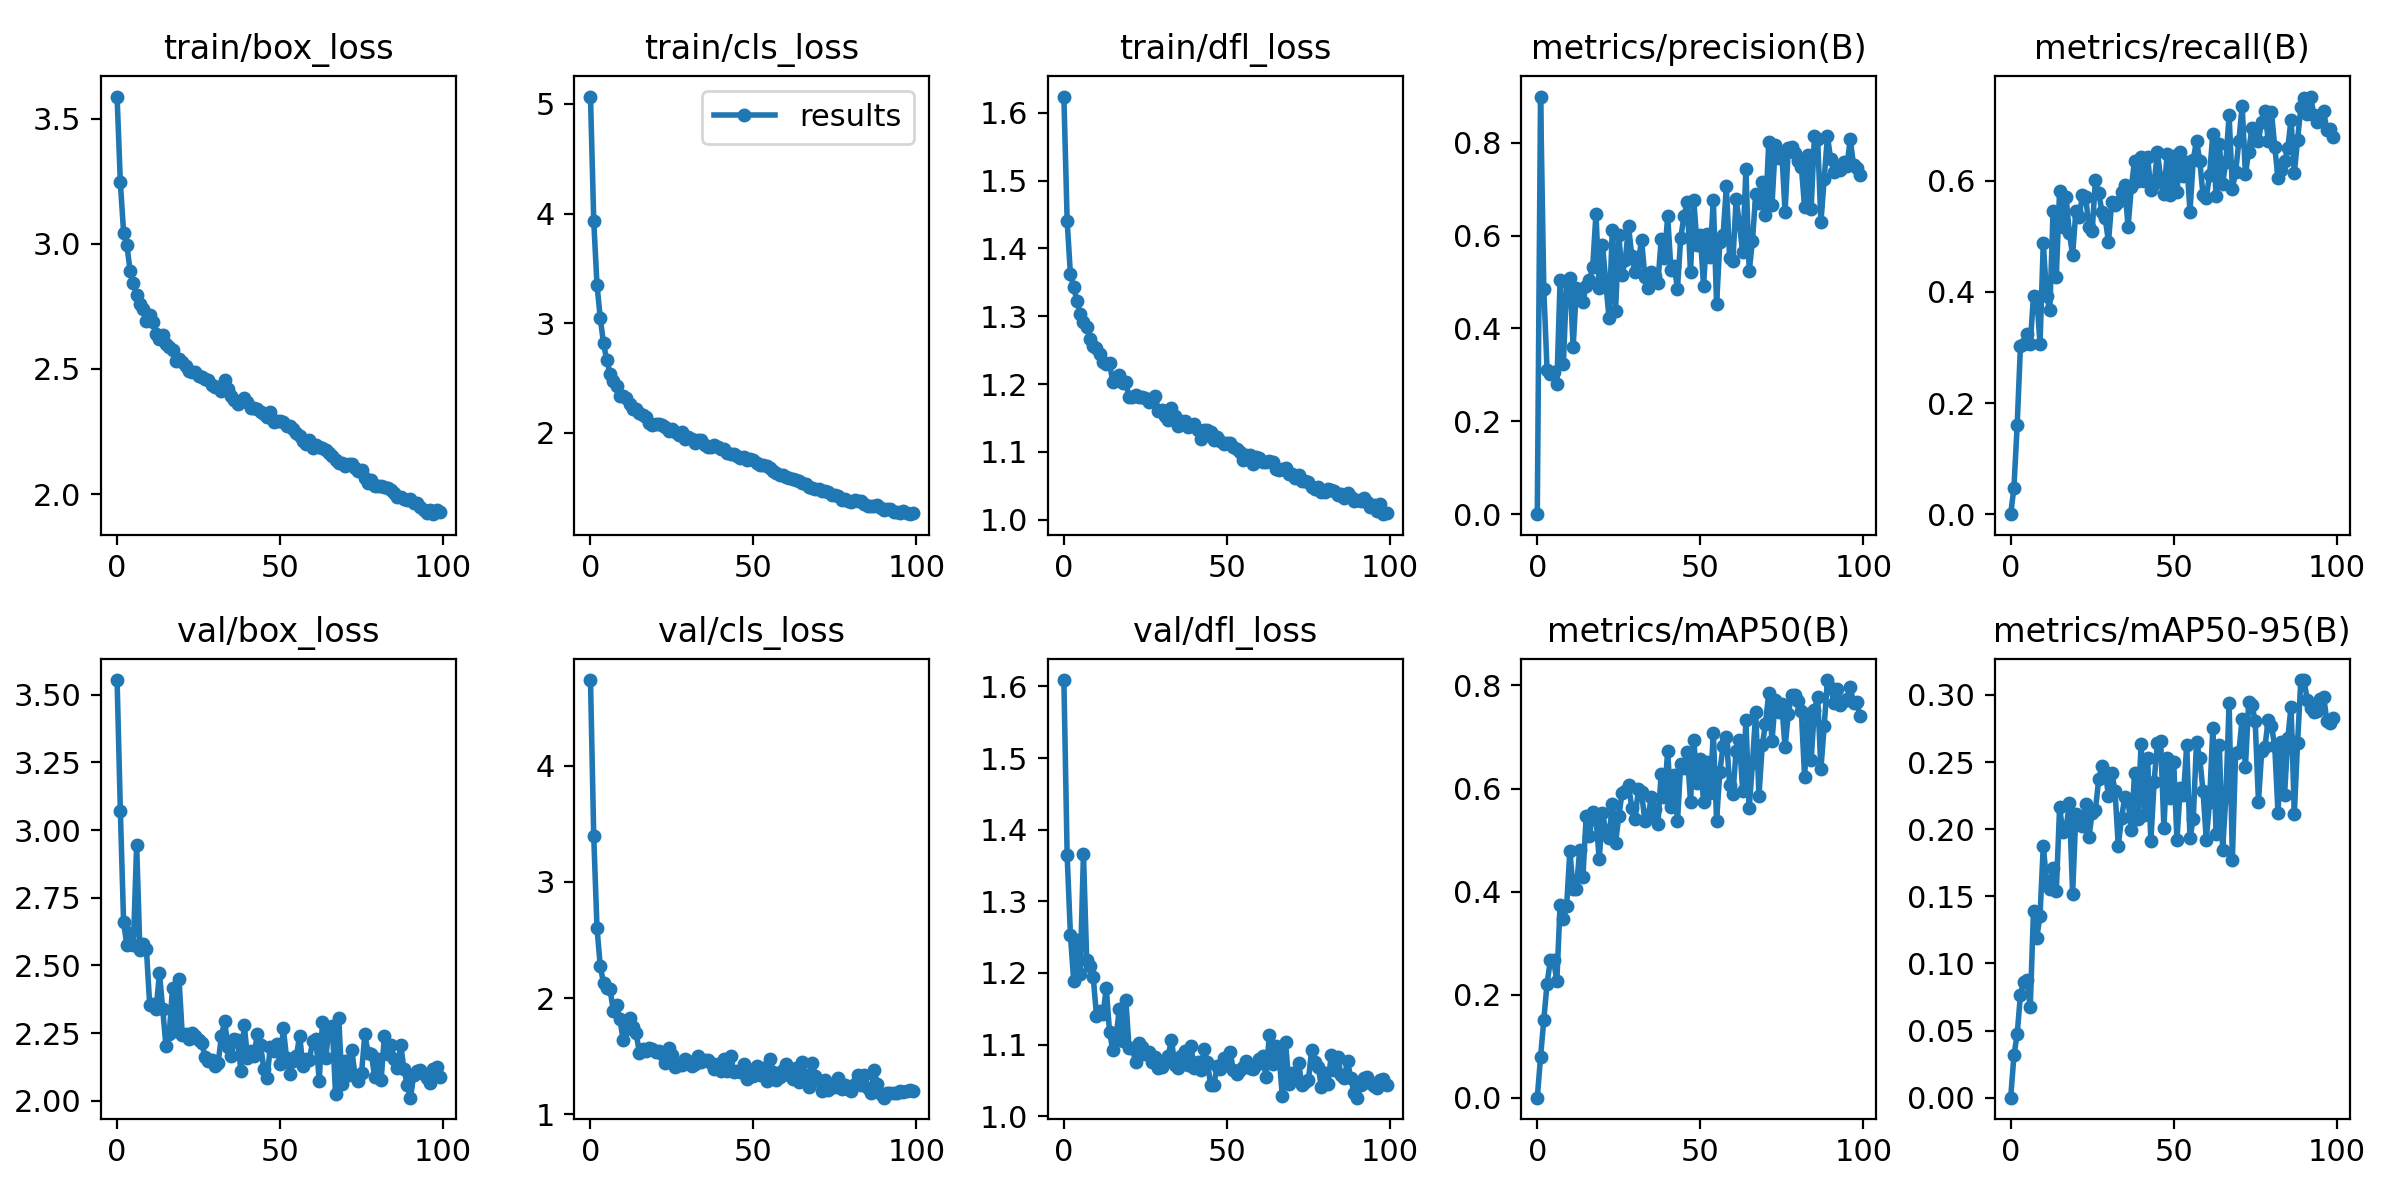

Source data for this figure (header and first rows):
epoch, train/box_loss, train/cls_loss, train/dfl_loss, metrics/precision(B), metrics/recall(B), metrics/mAP50(B), metrics/mAP50-95(B), val/box_loss, val/cls_loss, val/dfl_loss, lr/pg0, lr/pg1, lr/pg2
0, 3.588, 5.068, 1.624, 0, 0, 0, 0, 3.554, 4.735, 1.609, 0.06758, 0.0003275, 0.0003275
1, 3.245, 3.934, 1.441, 0.8997, 0.0478, 0.07848, 0.03149, 3.072, 3.391, 1.364, 0.03457, 0.0006543, 0.0006543
2, 3.044, 3.347, 1.362, 0.4843, 0.1611, 0.1514, 0.04759, 2.659, 2.603, 1.254, 0.001559, 0.0009745, 0.0009745
3, 2.995, 3.047, 1.343, 0.3104, 0.3036, 0.221, 0.07681, 2.576, 2.275, 1.189, 0.0009703, 0.0009703, 0.0009703
4, 2.891, 2.814, 1.323, 0.301, 0.3063, 0.2667, 0.08634, 2.621, 2.131, 1.246, 0.0009703, 0.0009703, 0.0009703
5, 2.842, 2.662, 1.303, 0.3053, 0.324, 0.2673, 0.08763, 2.575, 2.087, 1.199, 0.0009604, 0.0009604, 0.0009604
6, 2.796, 2.54, 1.292, 0.28, 0.3055, 0.2262, 0.06723, 2.944, 2.075, 1.366, 0.0009505, 0.0009505, 0.0009505
7, 2.76, 2.47, 1.284, 0.5045, 0.3935, 0.3744, 0.1394, 2.556, 1.893, 1.218, 0.0009406, 0.0009406, 0.0009406
8, 2.738, 2.425, 1.267, 0.323, 0.3903, 0.3466, 0.1192, 2.578, 1.938, 1.21, 0.0009307, 0.0009307, 0.0009307
9, 2.692, 2.333, 1.257, 0.4992, 0.3064, 0.3723, 0.1356, 2.559, 1.823, 1.194, 0.0009208, 0.0009208, 0.0009208
10, 2.717, 2.331, 1.252, 0.5087, 0.4888, 0.4786, 0.1876, 2.356, 1.644, 1.14, 0.0009109, 0.0009109, 0.0009109
11, 2.688, 2.314, 1.245, 0.3598, 0.3935, 0.4049, 0.1613, 2.358, 1.736, 1.147, 0.000901, 0.000901, 0.000901
12, 2.638, 2.261, 1.233, 0.4869, 0.3668, 0.4055, 0.1553, 2.341, 1.831, 1.142, 0.0008911, 0.0008911, 0.0008911
13, 2.621, 2.215, 1.23, 0.4833, 0.5451, 0.4802, 0.1714, 2.472, 1.752, 1.179, 0.0008812, 0.0008812, 0.0008812
14, 2.635, 2.212, 1.232, 0.4576, 0.4276, 0.428, 0.1538, 2.338, 1.704, 1.118, 0.0008713, 0.0008713, 0.0008713
15, 2.599, 2.183, 1.202, 0.4919, 0.5819, 0.5472, 0.2162, 2.202, 1.527, 1.092, 0.0008614, 0.0008614, 0.0008614
16, 2.587, 2.161, 1.206, 0.5044, 0.5168, 0.5081, 0.1981, 2.248, 1.563, 1.11, 0.0008515, 0.0008515, 0.0008515
17, 2.574, 2.14, 1.213, 0.5326, 0.5705, 0.5553, 0.2007, 2.417, 1.543, 1.15, 0.0008416, 0.0008416, 0.0008416
18, 2.534, 2.088, 1.201, 0.647, 0.5056, 0.5416, 0.2192, 2.259, 1.572, 1.105, 0.0008317, 0.0008317, 0.0008317
19, 2.54, 2.072, 1.202, 0.4872, 0.4671, 0.463, 0.1518, 2.45, 1.562, 1.162, 0.0008218, 0.0008218, 0.0008218
20, 2.528, 2.084, 1.181, 0.5806, 0.5455, 0.5517, 0.2115, 2.242, 1.536, 1.095, 0.0008119, 0.0008119, 0.0008119
21, 2.512, 2.076, 1.181, 0.5019, 0.5353, 0.5176, 0.2089, 2.247, 1.543, 1.095, 0.000802, 0.000802, 0.000802
22, 2.493, 2.071, 1.183, 0.4216, 0.5741, 0.5044, 0.2023, 2.229, 1.516, 1.076, 0.0007921, 0.0007921, 0.0007921
23, 2.488, 2.054, 1.18, 0.6117, 0.5708, 0.5695, 0.2187, 2.252, 1.444, 1.103, 0.0007822, 0.0007822, 0.0007822
24, 2.49, 2.019, 1.181, 0.4371, 0.5176, 0.4944, 0.1941, 2.239, 1.573, 1.097, 0.0007723, 0.0007723, 0.0007723
25, 2.473, 2.034, 1.179, 0.6017, 0.51, 0.546, 0.2124, 2.227, 1.511, 1.086, 0.0007624, 0.0007624, 0.0007624
26, 2.467, 2.005, 1.174, 0.5162, 0.6017, 0.5913, 0.2145, 2.213, 1.406, 1.089, 0.0007525, 0.0007525, 0.0007525
27, 2.458, 1.976, 1.175, 0.5473, 0.5777, 0.5958, 0.2372, 2.161, 1.426, 1.076, 0.0007426, 0.0007426, 0.0007426
28, 2.457, 2.004, 1.182, 0.62, 0.5444, 0.6062, 0.2472, 2.147, 1.428, 1.083, 0.0007327, 0.0007327, 0.0007327
29, 2.435, 1.942, 1.16, 0.5558, 0.5323, 0.5618, 0.2429, 2.151, 1.473, 1.068, 0.0007228, 0.0007228, 0.0007228
30, 2.429, 1.961, 1.162, 0.5207, 0.4901, 0.5415, 0.2248, 2.13, 1.461, 1.069, 0.0007129, 0.0007129, 0.0007129
31, 2.43, 1.946, 1.153, 0.5446, 0.5625, 0.5983, 0.2419, 2.139, 1.413, 1.076, 0.000703, 0.000703, 0.000703
32, 2.411, 1.907, 1.147, 0.5908, 0.5561, 0.5924, 0.2286, 2.239, 1.434, 1.084, 0.0006931, 0.0006931, 0.0006931
33, 2.458, 1.929, 1.165, 0.5103, 0.5612, 0.5364, 0.1875, 2.294, 1.499, 1.107, 0.0006832, 0.0006832, 0.0006832
34, 2.418, 1.937, 1.153, 0.487, 0.5791, 0.5476, 0.2085, 2.2, 1.452, 1.072, 0.0006733, 0.0006733, 0.0006733
35, 2.394, 1.888, 1.139, 0.5228, 0.5923, 0.5827, 0.2237, 2.165, 1.469, 1.067, 0.0006634, 0.0006634, 0.0006634
36, 2.374, 1.87, 1.145, 0.5123, 0.5163, 0.5608, 0.2214, 2.227, 1.465, 1.084, 0.0006535, 0.0006535, 0.0006535
37, 2.358, 1.873, 1.145, 0.4985, 0.5883, 0.5309, 0.1996, 2.225, 1.442, 1.091, 0.0006436, 0.0006436, 0.0006436
38, 2.373, 1.889, 1.136, 0.5917, 0.6363, 0.6286, 0.2419, 2.109, 1.394, 1.072, 0.0006337, 0.0006337, 0.0006337
39, 2.385, 1.872, 1.139, 0.551, 0.6005, 0.5833, 0.2077, 2.281, 1.431, 1.098, 0.0006238, 0.0006238, 0.0006238
40, 2.367, 1.852, 1.141, 0.6418, 0.6435, 0.6733, 0.2637, 2.16, 1.378, 1.067, 0.0006139, 0.0006139, 0.0006139
41, 2.343, 1.856, 1.132, 0.5263, 0.5995, 0.5646, 0.2109, 2.183, 1.477, 1.076, 0.000604, 0.000604, 0.000604
42, 2.345, 1.815, 1.119, 0.5347, 0.6435, 0.6263, 0.253, 2.164, 1.377, 1.065, 0.0005941, 0.0005941, 0.0005941
43, 2.339, 1.804, 1.132, 0.486, 0.5829, 0.536, 0.1911, 2.248, 1.506, 1.093, 0.0005842, 0.0005842, 0.0005842
44, 2.327, 1.804, 1.132, 0.5952, 0.5944, 0.6484, 0.2352, 2.208, 1.365, 1.076, 0.0005743, 0.0005743, 0.0005743
45, 2.318, 1.787, 1.13, 0.6418, 0.6521, 0.6405, 0.2646, 2.119, 1.378, 1.044, 0.0005644, 0.0005644, 0.0005644
46, 2.307, 1.768, 1.117, 0.6724, 0.6044, 0.6701, 0.266, 2.086, 1.362, 1.044, 0.0005545, 0.0005545, 0.0005545
47, 2.326, 1.783, 1.121, 0.5211, 0.5768, 0.5743, 0.2009, 2.199, 1.436, 1.069, 0.0005446, 0.0005446, 0.0005446
48, 2.289, 1.752, 1.116, 0.6777, 0.6477, 0.6946, 0.2529, 2.184, 1.301, 1.066, 0.0005347, 0.0005347, 0.0005347
49, 2.291, 1.758, 1.112, 0.5798, 0.5738, 0.6105, 0.2235, 2.208, 1.381, 1.081, 0.0005248, 0.0005248, 0.0005248
50, 2.291, 1.749, 1.113, 0.6021, 0.6446, 0.6577, 0.2498, 2.138, 1.334, 1.071, 0.0005149, 0.0005149, 0.0005149
51, 2.29, 1.721, 1.113, 0.492, 0.5792, 0.5739, 0.1921, 2.268, 1.418, 1.089, 0.000505, 0.000505, 0.000505
52, 2.271, 1.71, 1.107, 0.6035, 0.6522, 0.6508, 0.2303, 2.157, 1.342, 1.064, 0.0004951, 0.0004951, 0.0004951
53, 2.271, 1.708, 1.105, 0.5545, 0.6079, 0.5922, 0.2251, 2.098, 1.396, 1.058, 0.0004852, 0.0004852, 0.0004852
54, 2.261, 1.701, 1.099, 0.6775, 0.6343, 0.7078, 0.2627, 2.148, 1.29, 1.064, 0.0004753, 0.0004753, 0.0004753
55, 2.244, 1.677, 1.088, 0.4519, 0.5446, 0.5379, 0.1935, 2.165, 1.475, 1.068, 0.0004654, 0.0004654, 0.0004654
56, 2.233, 1.653, 1.095, 0.5861, 0.6374, 0.6329, 0.2076, 2.241, 1.365, 1.077, 0.0004555, 0.0004555, 0.0004555
57, 2.211, 1.629, 1.096, 0.601, 0.672, 0.6828, 0.2651, 2.128, 1.294, 1.067, 0.0004456, 0.0004456, 0.0004456
58, 2.201, 1.618, 1.082, 0.7065, 0.6365, 0.6994, 0.2528, 2.154, 1.319, 1.065, 0.0004357, 0.0004357, 0.0004357
59, 2.216, 1.617, 1.093, 0.5522, 0.5741, 0.6077, 0.2282, 2.152, 1.383, 1.071, 0.0004258, 0.0004258, 0.0004258
... 40 more rows
